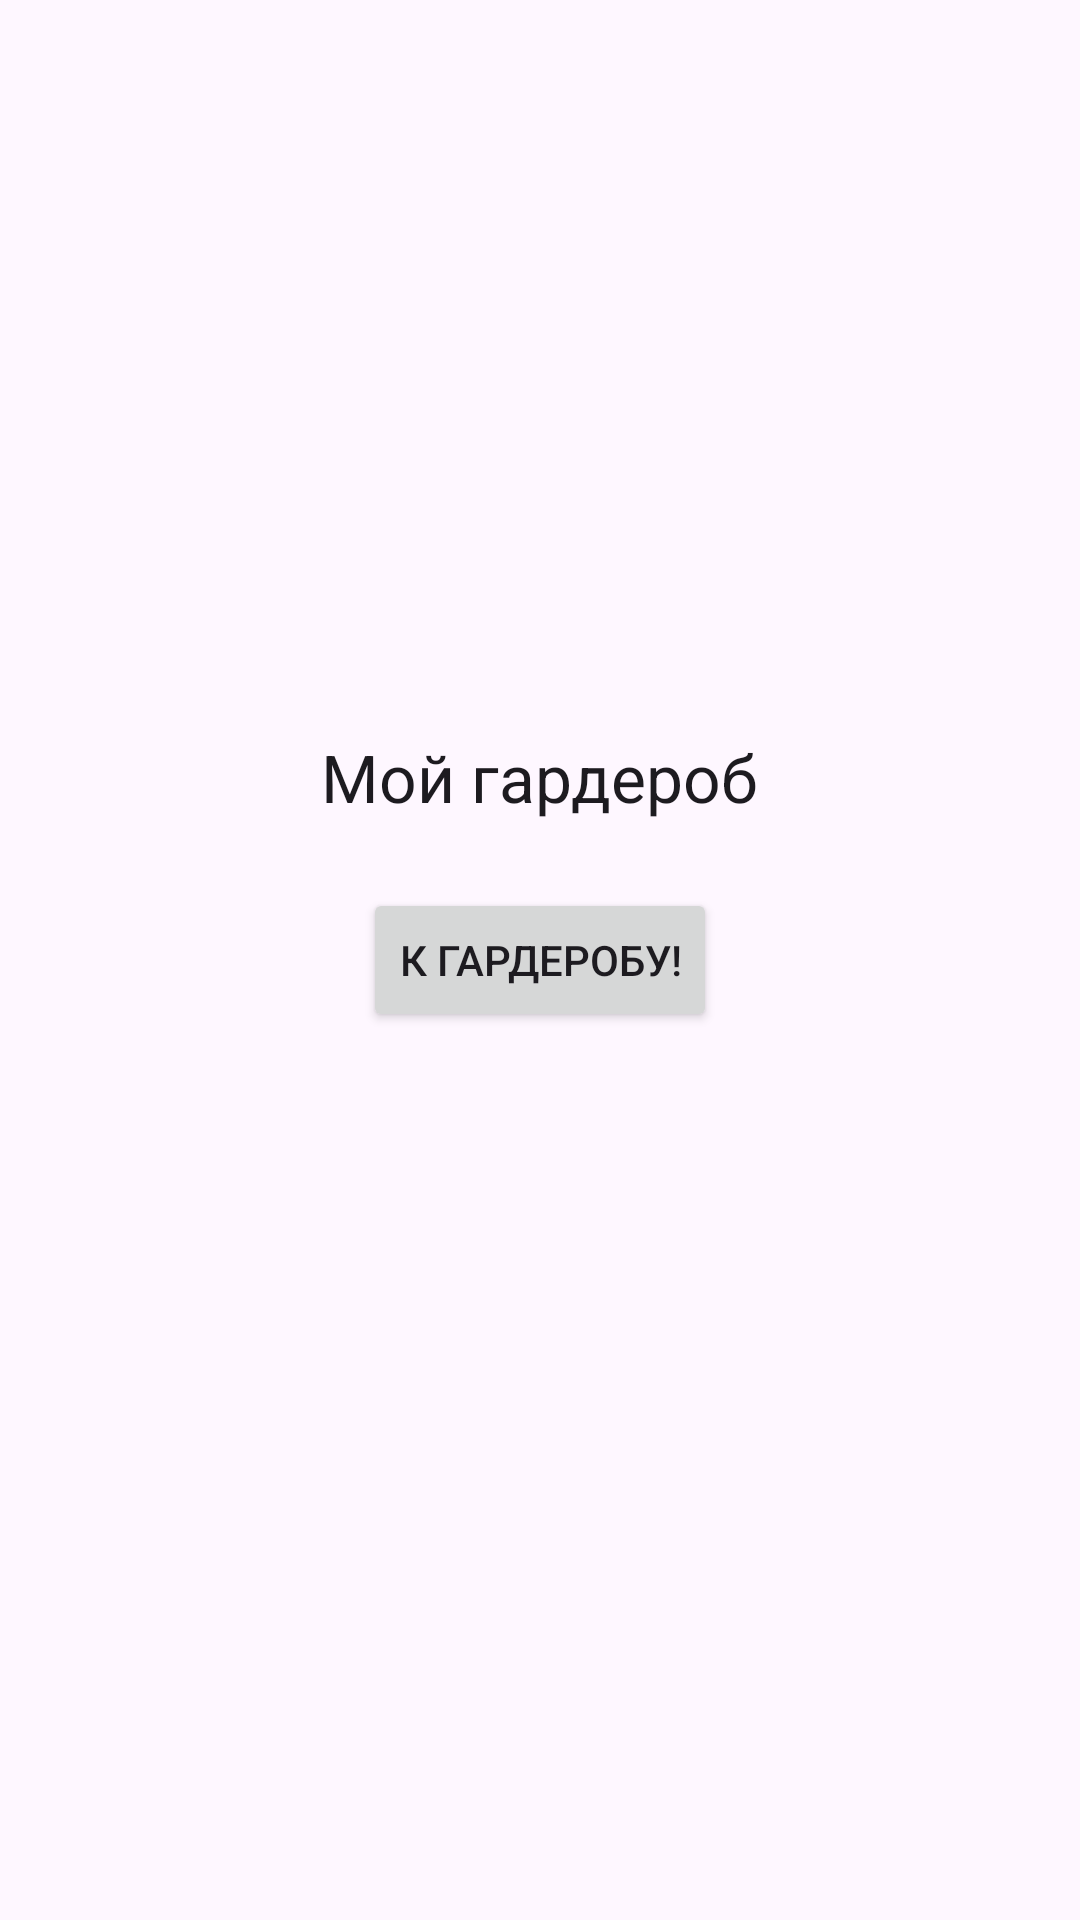

Layout XML and referenced resources for this Android screen:
<!-- AndroidManifest.xml: application theme Theme.МойГардероб -->
<!-- res/layout/activity_main.xml -->
<?xml version="1.0" encoding="utf-8"?>
<androidx.constraintlayout.widget.ConstraintLayout xmlns:android="http://schemas.android.com/apk/res/android"
    xmlns:app="http://schemas.android.com/apk/res-auto"
    xmlns:tools="http://schemas.android.com/tools"
    android:id="@+id/main"
    android:layout_width="match_parent"
    android:layout_height="match_parent"
    tools:context=".MainActivity">

    <TextView
        android:layout_width="wrap_content"
        android:layout_height="wrap_content"
        android:text="@string/app_name"
        android:textAppearance="?android:attr/textAppearanceLarge"

        app:layout_constraintBottom_toBottomOf="parent"
        app:layout_constraintEnd_toEndOf="parent"
        app:layout_constraintStart_toStartOf="parent"
        app:layout_constraintTop_toTopOf="parent"
        app:layout_constraintVertical_bias="0.4"/>

    <Button
        android:id="@+id/btn_start"
        android:layout_width="wrap_content"
        android:layout_height="wrap_content"
        android:text="@string/btn_start"
        app:layout_constraintTop_toTopOf="parent"
        app:layout_constraintEnd_toEndOf="parent"
        app:layout_constraintStart_toStartOf="parent"
        app:layout_constraintBottom_toBottomOf="parent"
        app:layout_constraintVertical_bias="0.5"/>


</androidx.constraintlayout.widget.ConstraintLayout>
<!-- resources referenced by this layout -->
<resources>
  <string name="app_name">Мой гардероб</string>
  <string name="btn_start">К гардеробу!</string>
  <style name="Theme.МойГардероб" parent="Base.Theme.МойГардероб" />
  <style name="Base.Theme.МойГардероб" parent="Theme.Material3.DayNight.NoActionBar">
          
          
      </style>
</resources>
